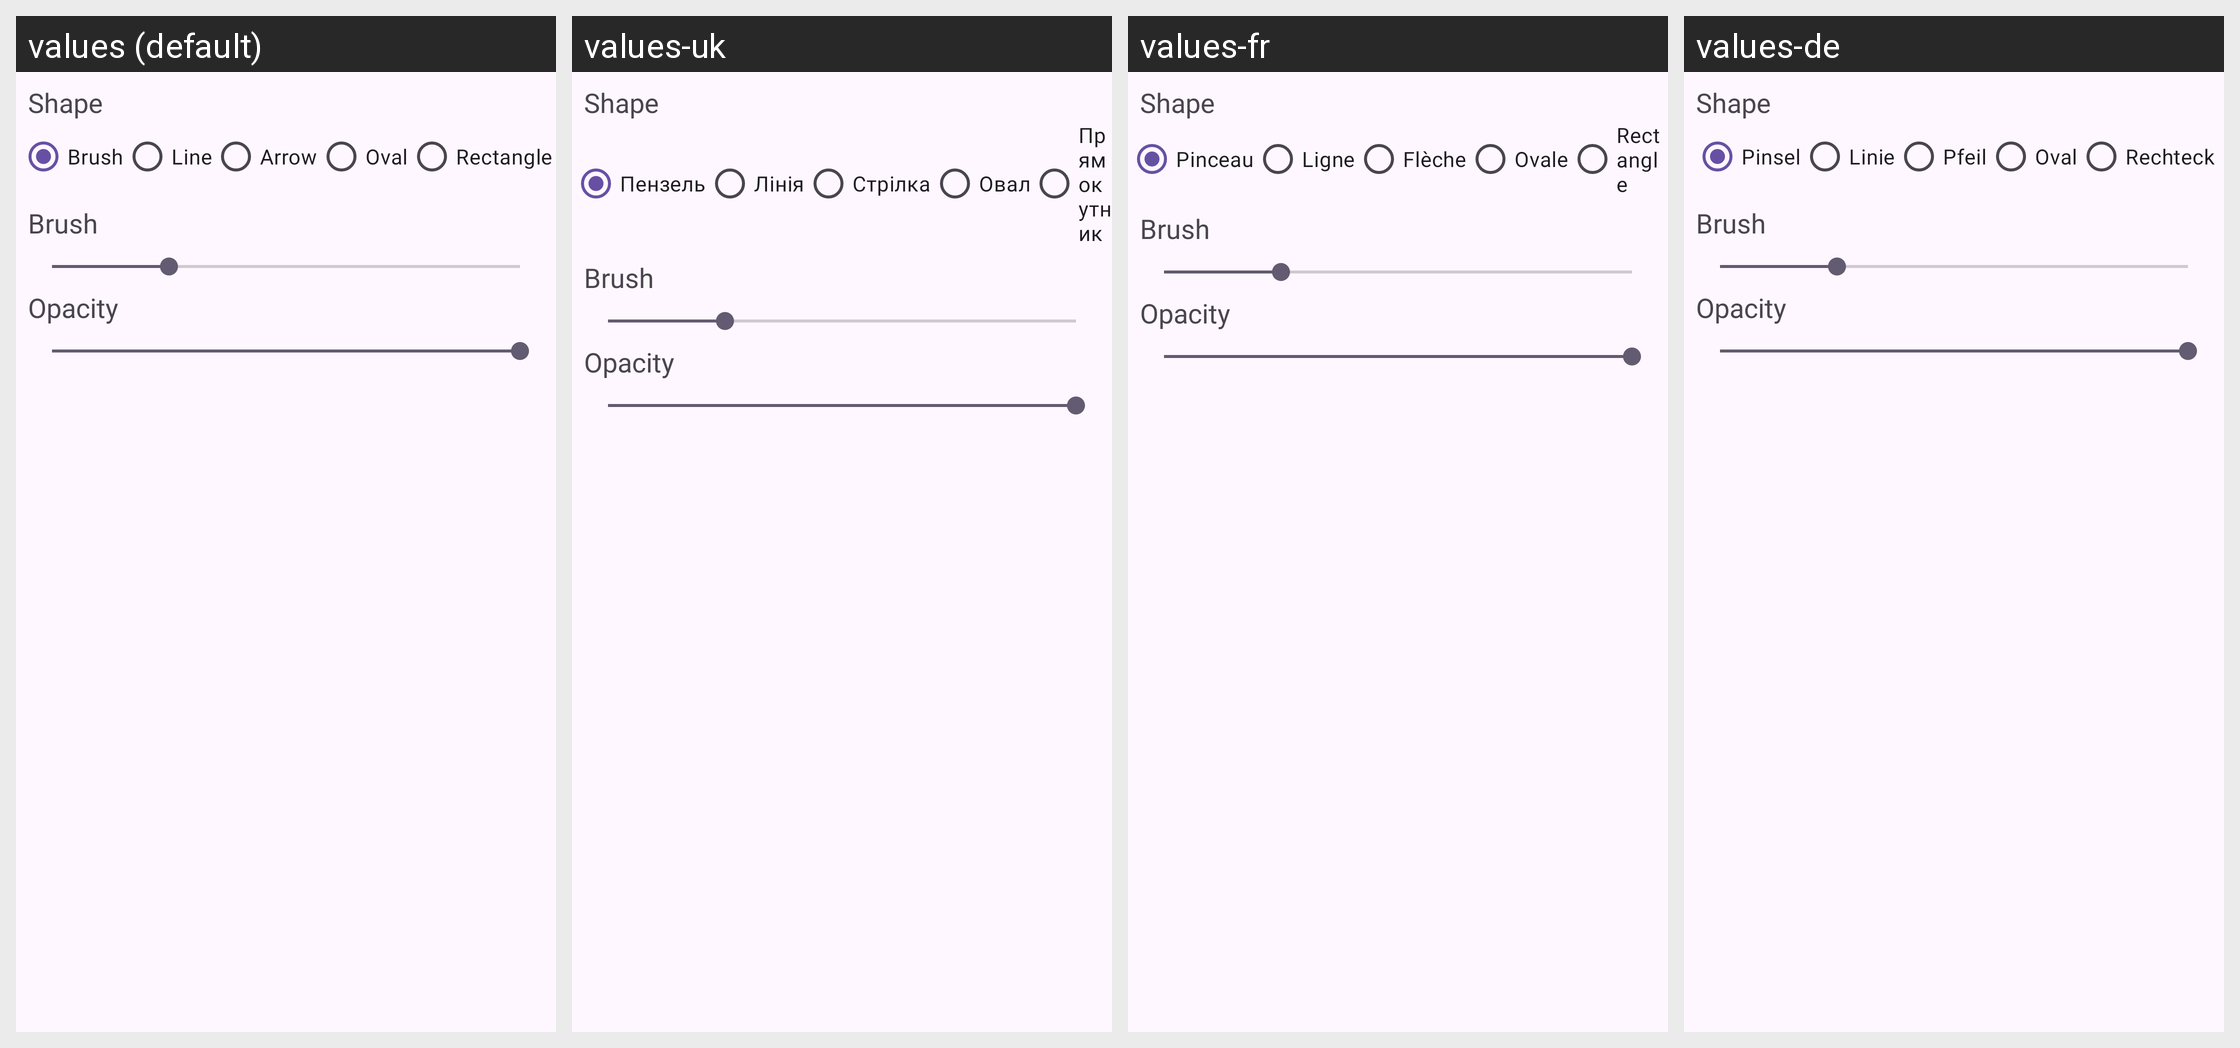

The Android screen above is rendered under several locales of the same app. Produce the string resources it draws, with the default and per-locale values.
Android screen res/layout/fragment_bottom_shapes_dialog.xml rendered under 4 locales, left to right: values (default), values-uk, values-fr, values-de. Device: Nexus 5 (rendered at 1080×1920; each locale shown at half size, 540×960, under a caption strip naming it); theme Theme.GalleryEkta.
Other locales in the repository, not shown: values-af, values-cs, values-da, values-es, values-fi, values-hi, values-it, values-ja, values-ko, values-ms, values-nl, values-pt, values-tr, values-vi.
Strings drawn on this screen, with the default value and each locale's value (text and hints the layout hard-codes, and strings that could not be matched under every locale, appear in the picture but are not listed):

label_brush
  values: Brush
  values-uk: Пензель
  values-fr: Pinceau
  values-de: Pinsel

label_line
  values: Line
  values-uk: Лінія
  values-fr: Ligne
  values-de: Linie

label_arrow
  values: Arrow
  values-uk: Стрілка
  values-fr: Flèche
  values-de: Pfeil

label_oval
  values: Oval
  values-uk: Овал
  values-fr: Ovale
  values-de: Oval

label_rectangle
  values: Rectangle
  values-uk: Прямокутник
  values-fr: Rectangle
  values-de: Rechteck
